The GitHub repository Slade-99/Deep_Learning contains a labelled image folder "Private" with 3 categories: abnormal, normal, pneumonia. Examples follow, each with its label.

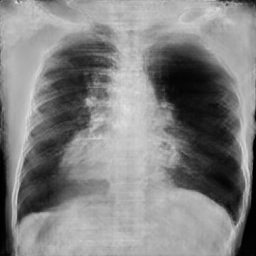
Label: pneumonia

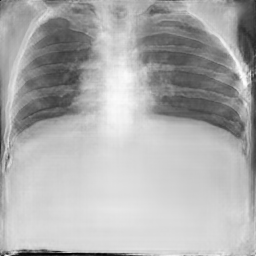
Label: normal

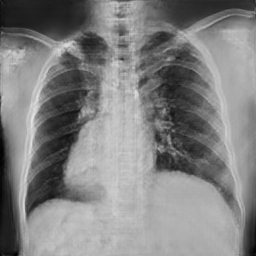
Label: abnormal

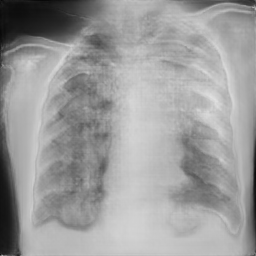
Label: pneumonia

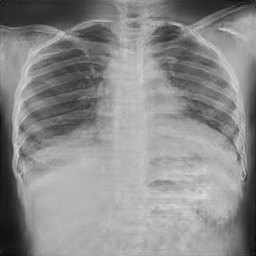
Label: normal

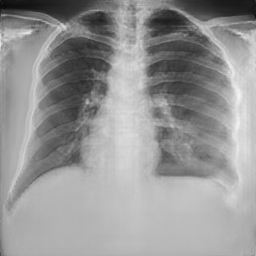
Label: normal
